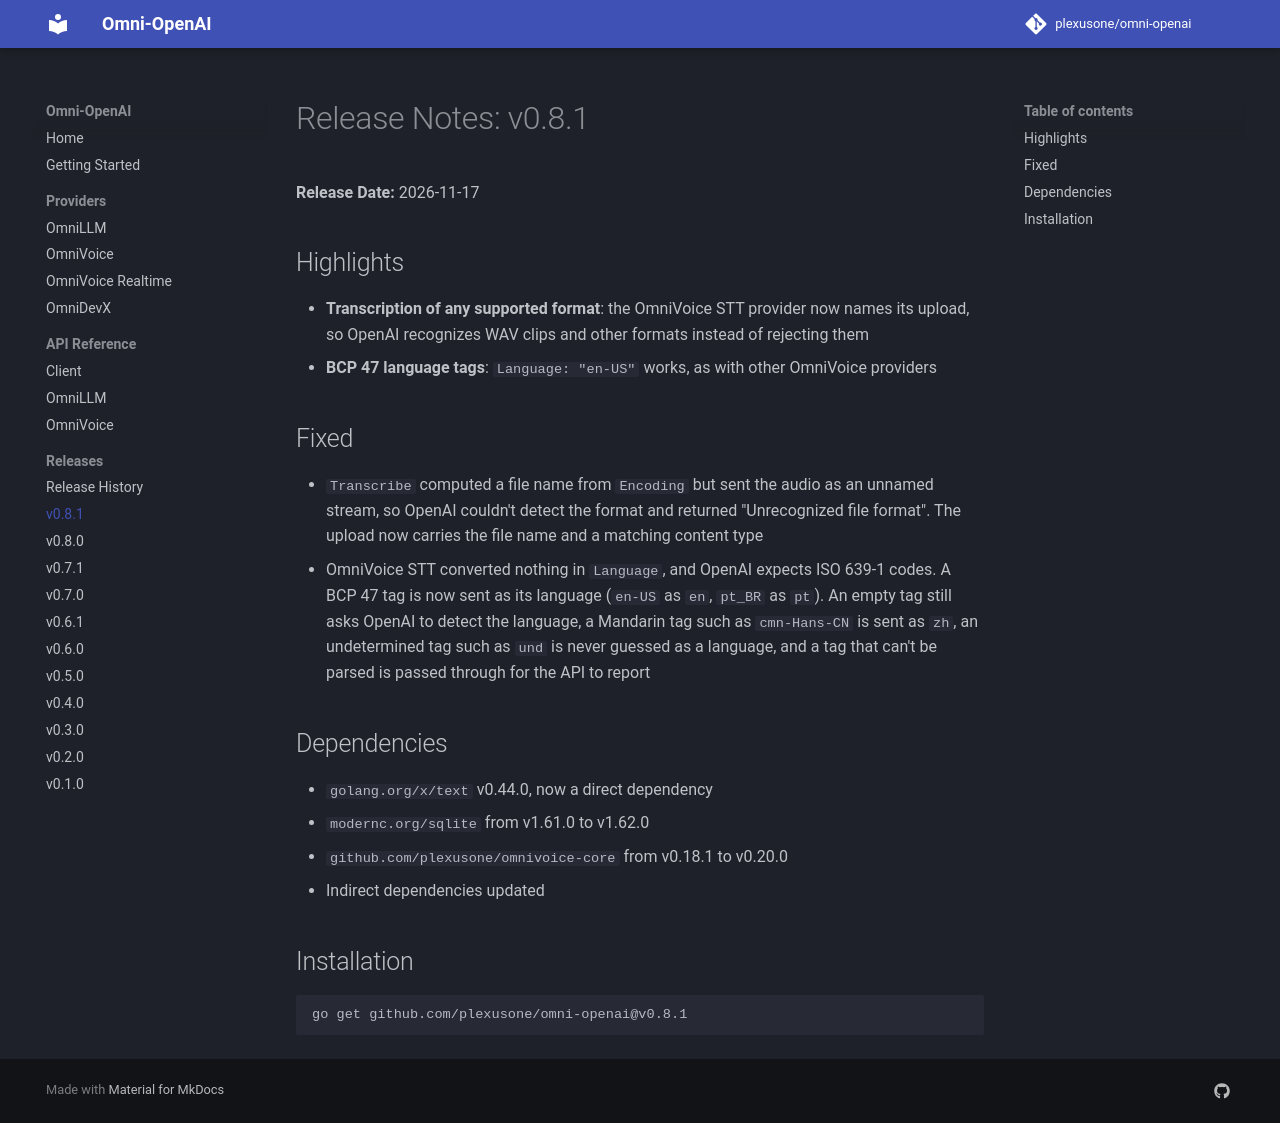

repository: plexusone/omni-openai · page: releases/v0.8.1/index.html · generator: mkdocs

# Release Notes: v0.8.1

**Release Date:** 2026-11-17

## Highlights

- **Transcription of any supported format**: the OmniVoice STT provider
  now names its upload, so OpenAI recognizes WAV clips and other formats
  instead of rejecting them
- **BCP 47 language tags**: `Language: "en-US"` works, as with other
  OmniVoice providers

## Fixed

- `Transcribe` computed a file name from `Encoding` but sent the audio as an
  unnamed stream, so OpenAI couldn't detect the format and returned
  "Unrecognized file format". The upload now carries the file name and a
  matching content type
- OmniVoice STT converted nothing in `Language`, and OpenAI expects ISO
  639-1 codes. A BCP 47 tag is now sent as its language (`en-US` as `en`,
  `pt_BR` as `pt`). An empty tag still asks OpenAI to detect the language,
  a Mandarin tag such as `cmn-Hans-CN` is sent as `zh`,
  an undetermined tag such as `und` is never guessed as a language, and a tag
  that can't be parsed is passed through for the API to report

## Dependencies

- `golang.org/x/text` v0.44.0, now a direct dependency
- `modernc.org/sqlite` from v1.61.0 to v1.62.0
- `github.com/plexusone/omnivoice-core` from v0.18.1 to v0.20.0
- Indirect dependencies updated

## Installation

```bash
go get github.com/plexusone/omni-openai@v0.8.1
```
